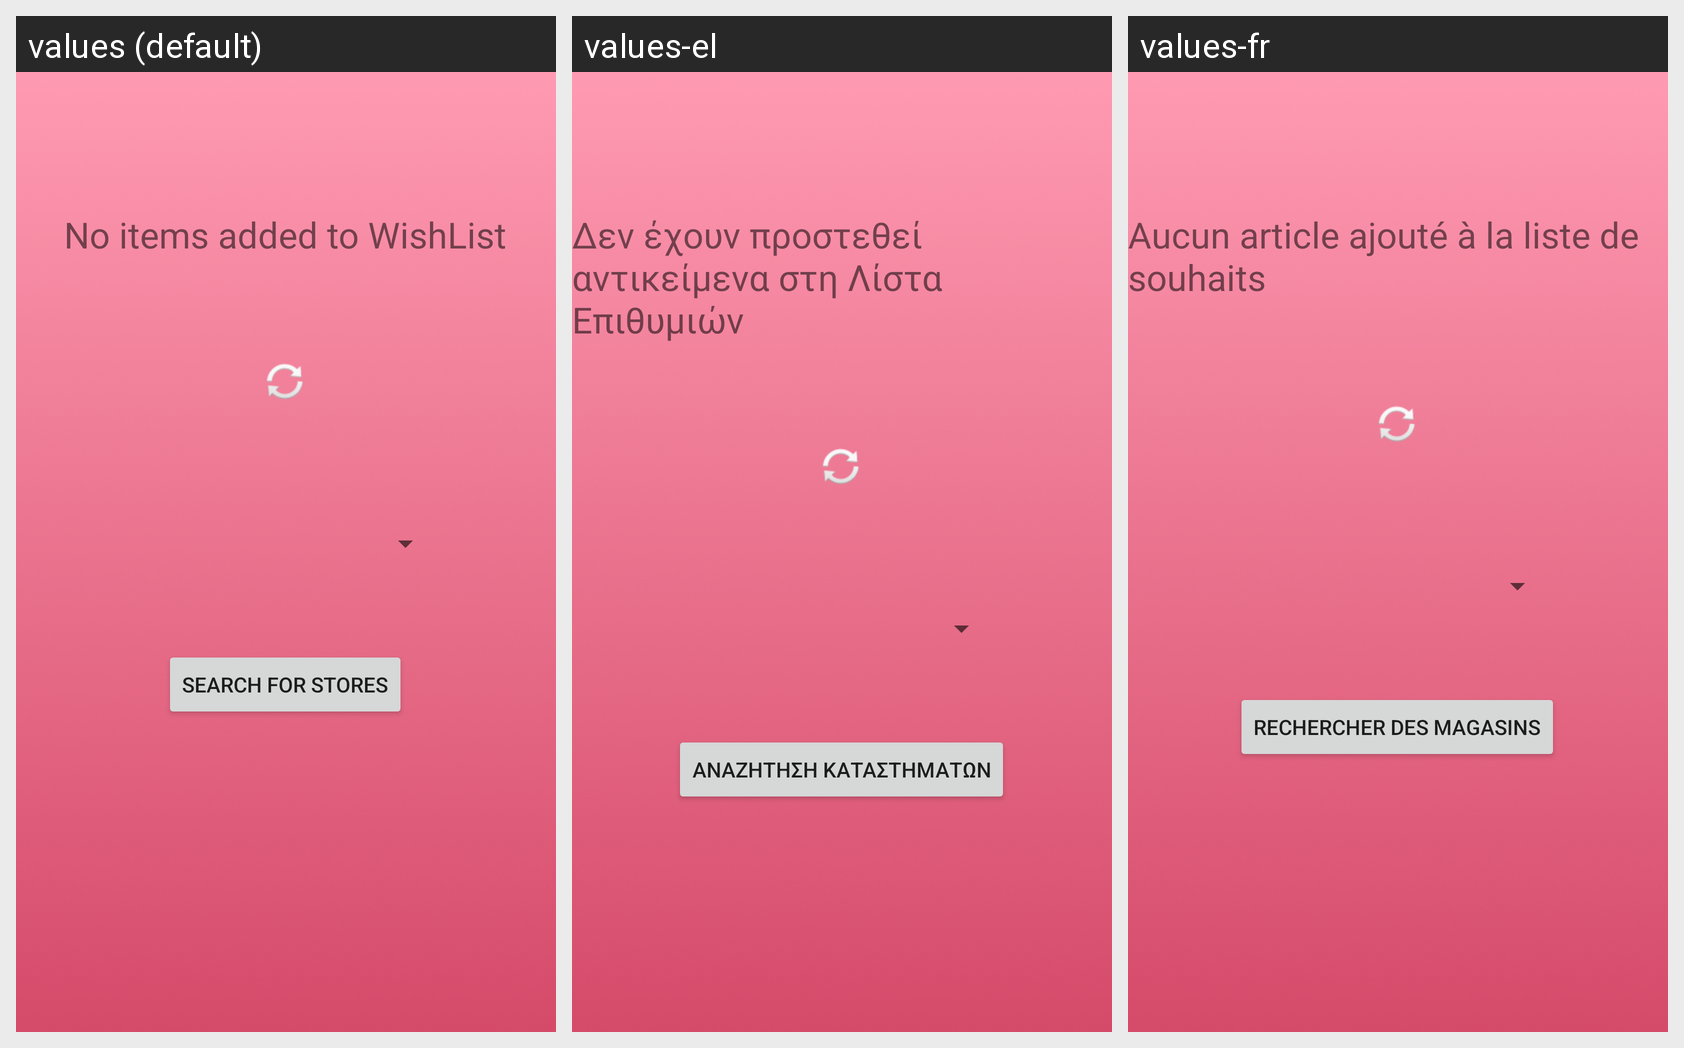

This grid shows one Android layout under several languages. Give, for every string resource on the screen, its name, the default text and each shown locale's text.
Android screen res/layout/activity_wishlist.xml rendered under 3 locales, left to right: values (default), values-el, values-fr. Device: Nexus 5 (rendered at 1080×1920; each locale shown at half size, 540×960, under a caption strip naming it); theme Theme.Store.
Strings drawn on this screen, with the default value and each locale's value (text and hints the layout hard-codes, and strings that could not be matched under every locale, appear in the picture but are not listed):

no_items_added_to_wishlist
  values: No items added to WishList
  values-el: Δεν έχουν προστεθεί αντικείμενα στη Λίστα Επιθυμιών
  values-fr: Aucun article ajouté à la liste de souhaits

search_for_stores
  values: Search For Stores
  values-el: Αναζήτηση Καταστημάτων
  values-fr: Rechercher des magasins
